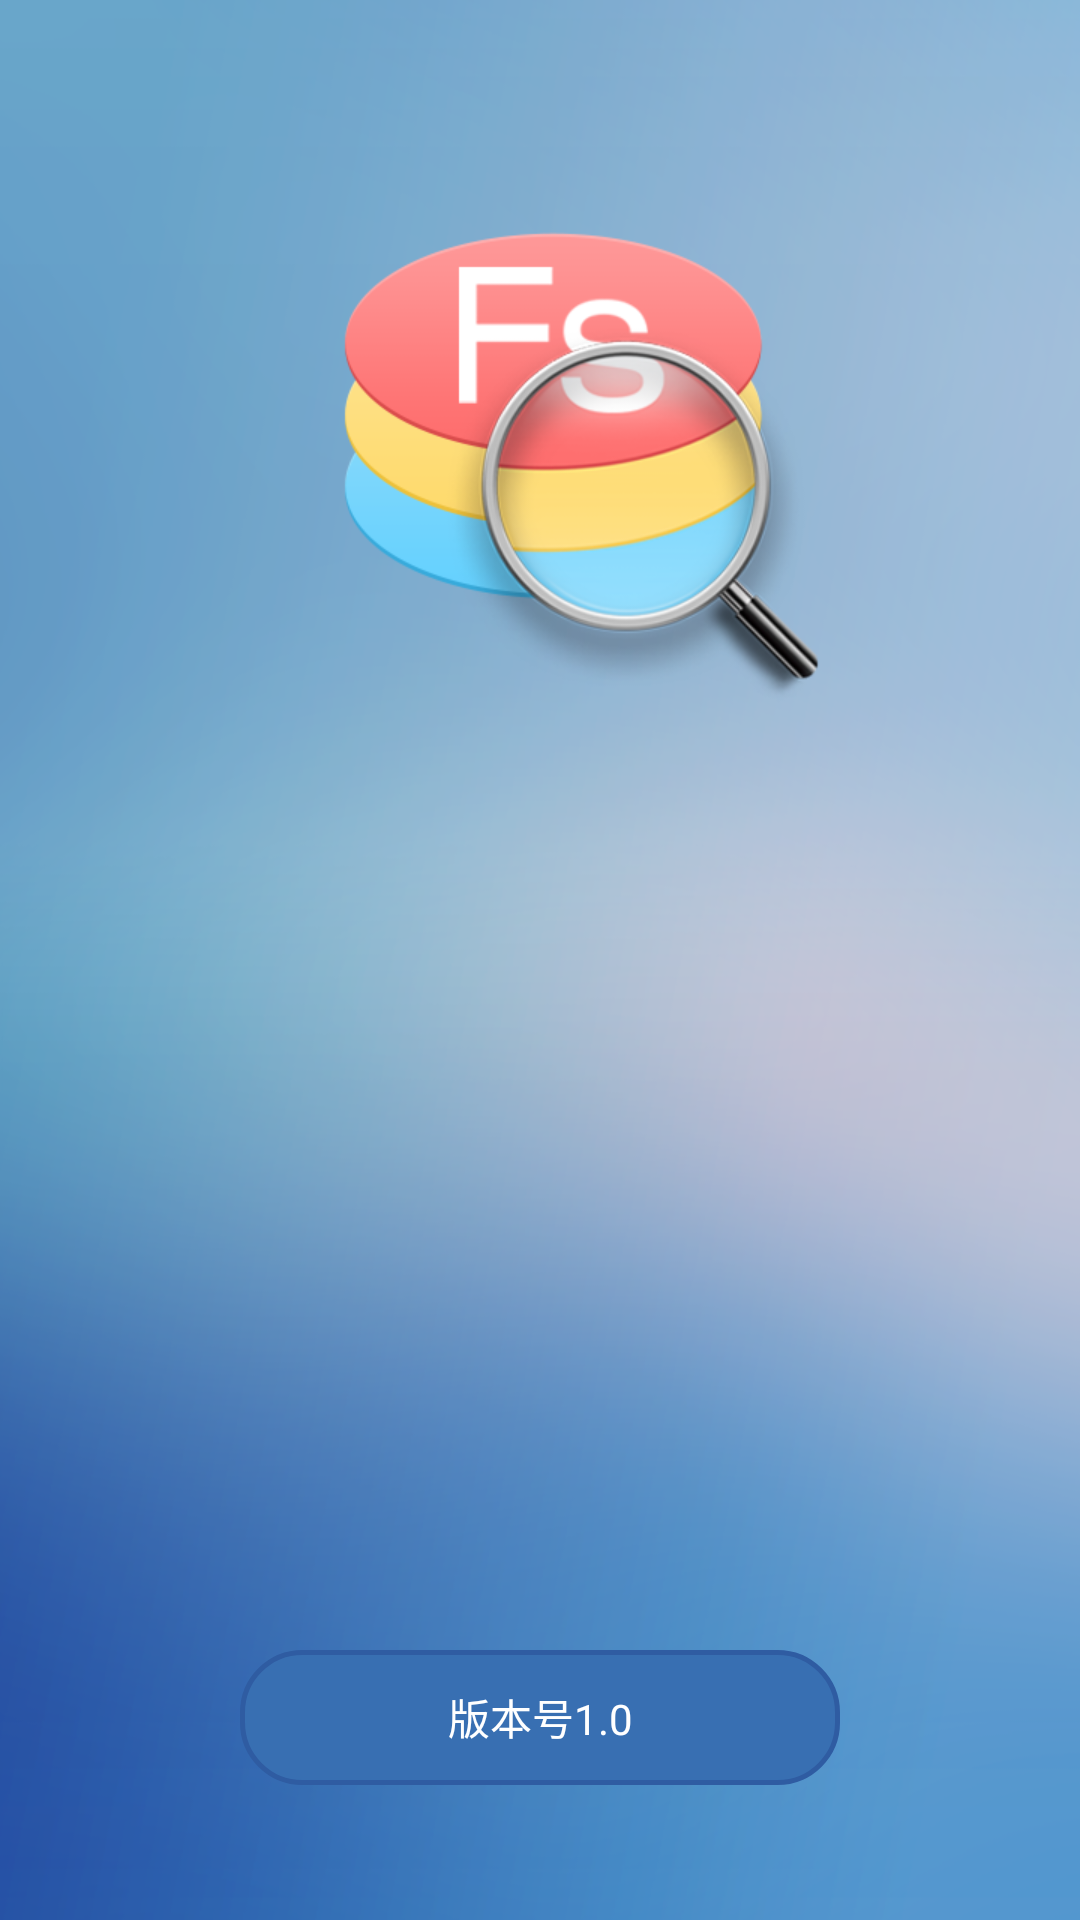

Write the Android layout XML for this screen, with the resource values it uses.
<!-- AndroidManifest.xml: application theme AppTheme -->
<!-- res/layout/activity_about.xml -->
<?xml version="1.0" encoding="utf-8"?>
<RelativeLayout xmlns:android="http://schemas.android.com/apk/res/android"
    xmlns:tools="http://schemas.android.com/tools"
    android:id="@+id/activity_about"
    android:layout_width="match_parent"
    android:layout_height="match_parent"
    tools:context="com.sunshine.antilose2.activity.AboutActivity">

    <ImageView
        android:layout_width="match_parent"
        android:layout_height="match_parent"
        android:scaleType="centerCrop"
        android:src="@mipmap/welcome" />

    <TextView
        android:id="@+id/tv_version_about"
        android:layout_width="200dp"
        android:layout_height="45dp"
        android:layout_alignParentBottom="true"
        android:layout_centerHorizontal="true"
        android:layout_marginBottom="45dp"
        android:background="@drawable/text_for_about"
        android:gravity="center"
        android:text="版本号1.0"
        android:textColor="@android:color/white" />
</RelativeLayout>
<!-- resources referenced by this layout -->
<resources>
  <!-- drawable text_for_about (drawable) -->
  <?xml version="1.0" encoding="utf-8"?>
  <shape xmlns:android="http://schemas.android.com/apk/res/android">
      <corners android:radius="20dp" />
      <solid android:color="#386FB2" />
      <stroke
          android:width="1.5dp"
          android:color="#2F5CA2" />
  </shape>
  <!-- mipmap welcome: png bitmap (mipmap-xxhdpi, 200032 bytes) -->
  <style name="AppTheme" parent="Theme.AppCompat.Light.NoActionBar">
          
          <item name="colorPrimary">@color/colorPrimary</item>
          <item name="colorPrimaryDark">@color/colorPrimaryDark</item>
          <item name="colorAccent">@color/colorAccent</item>
      </style>
  <color name="colorPrimary">#3F51B5</color>
  <color name="colorPrimaryDark">#303F9F</color>
  <color name="colorAccent">#fff</color>
</resources>
